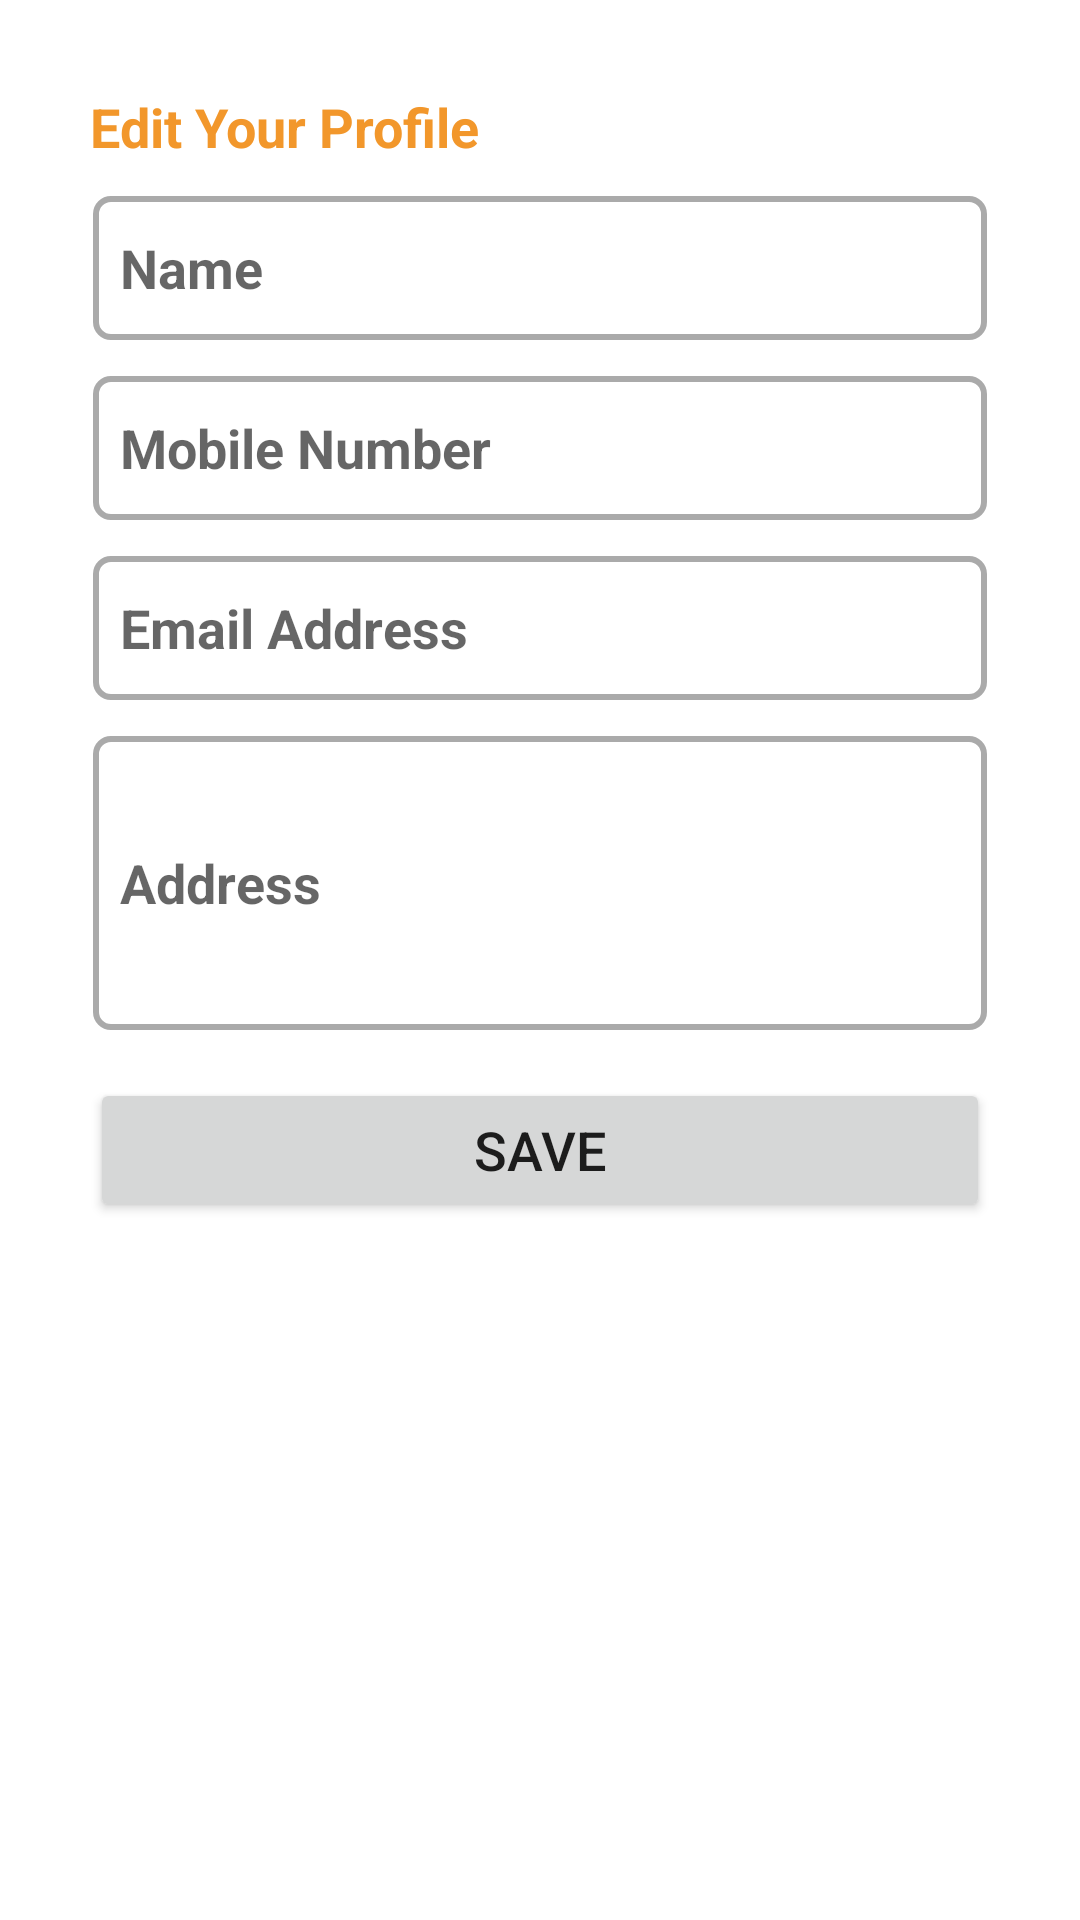

This screen was rendered from an Android layout file. Write that file and the resources it references.
<!-- AndroidManifest.xml: application theme Theme.FreshFarmNew -->
<!-- res/layout/fragment_profile.xml -->
<?xml version="1.0" encoding="utf-8"?>
<ScrollView xmlns:android="http://schemas.android.com/apk/res/android"
    xmlns:app="http://schemas.android.com/apk/res-auto"
    xmlns:tools="http://schemas.android.com/tools"
    android:layout_width="match_parent"
    android:layout_height="match_parent"
    android:background="@drawable/border"
    tools:context=".Fragments.ProfileFragments.EditProfile">

    <androidx.constraintlayout.widget.ConstraintLayout
        android:layout_width="match_parent"
        android:layout_height="match_parent">

        <TextView
            android:id="@+id/text1"
            android:layout_width="wrap_content"
            android:layout_height="wrap_content"
            android:text="Edit Your Profile"
            android:textColor="@color/main_color"
            android:textSize="18sp"
            android:textStyle="bold"
            app:layout_constraintLeft_toLeftOf="parent"
            app:layout_constraintTop_toTopOf="parent" />

        <EditText
            android:id="@+id/u_name"
            android:layout_width="0dp"
            android:layout_height="50sp"
            android:layout_marginTop="10sp"
            android:background="@drawable/border_edittext"
            android:hint="@string/hint_username"
            android:paddingLeft="10dp"
            android:textSize="18sp"
            app:layout_constraintLeft_toLeftOf="parent"
            app:layout_constraintRight_toRightOf="parent"
            app:layout_constraintTop_toBottomOf="@id/text1" />

        <EditText
            android:id="@+id/u_mob_number"
            android:layout_width="0dp"
            android:layout_height="50sp"
            android:layout_marginTop="10sp"
            android:background="@drawable/border_edittext"
            android:editable="false"
            android:focusable="false"
            android:hint="@string/hint_mobile"
            android:paddingLeft="10dp"
            android:textSize="18sp"
            app:layout_constraintLeft_toLeftOf="parent"
            app:layout_constraintRight_toRightOf="parent"
            app:layout_constraintTop_toBottomOf="@id/u_name" />

        
        
        
        
        
        
        
        
        
        
        

        <EditText
            android:id="@+id/u_email"
            android:layout_width="0dp"
            android:layout_height="50sp"
            android:layout_marginTop="10sp"
            android:background="@drawable/border_edittext"
            android:editable="false"
            android:focusable="false"
            android:hint="@string/hint_email"
            android:paddingLeft="10dp"
            android:textSize="18sp"
            app:layout_constraintLeft_toLeftOf="parent"
            app:layout_constraintRight_toRightOf="parent"
            app:layout_constraintTop_toBottomOf="@id/u_mob_number" />

        
        
        
        
        
        
        
        
        
        
        

        <EditText
            android:id="@+id/u_address"
            android:layout_width="0dp"
            android:layout_height="100sp"
            android:layout_marginTop="10sp"
            android:background="@drawable/border_edittext"
            android:hint="@string/hint_address"
            android:editable="false"
            android:focusable="false"
            android:inputType="textMultiLine"
            android:paddingLeft="10dp"
            android:textSize="18sp"
            app:layout_constraintLeft_toLeftOf="parent"
            app:layout_constraintRight_toRightOf="parent"
            app:layout_constraintTop_toBottomOf="@id/u_email" />

        <Button
            android:id="@+id/save_profile"
            android:layout_width="0dp"
            android:layout_height="wrap_content"
            android:layout_marginTop="15sp"
            android:text="Save"
            android:textSize="18sp"
            app:layout_constraintLeft_toLeftOf="parent"
            app:layout_constraintRight_toRightOf="parent"
            app:layout_constraintTop_toBottomOf="@id/u_address" />

    </androidx.constraintlayout.widget.ConstraintLayout>

</ScrollView>
<!-- resources referenced by this layout -->
<resources>
  <color name="main_color">#F2972B</color>
  <!-- drawable border (drawable) -->
  <?xml version="1.0" encoding="utf-8"?>
  <layer-list xmlns:android="http://schemas.android.com/apk/res/android" >
      <item
          android:bottom="1dp"
          android:left="1dp"
          android:right="1dp"
          android:top="1dp">
          <shape android:shape="rectangle" >
              <stroke
                  android:width="1dp"
                  android:color="#FFFFFF" />
  
              <solid android:color="#00FFFFFF" />
  
              <padding android:left="30dp"
                  android:right="30dp"
                  android:top="30dp"
                  android:bottom="30dp" />
          </shape>
      </item>
  
  </layer-list>
  <!-- drawable border_edittext (drawable) -->
  <?xml version="1.0" encoding="utf-8"?>
  <layer-list xmlns:android="http://schemas.android.com/apk/res/android" >
      <item
          android:bottom="1dp"
          android:left="1dp"
          android:right="1dp"
          android:top="1dp">
          <shape android:shape="rectangle" >
              <stroke
                  android:width="2dp"
                  android:color="@android:color/darker_gray" />
  
              <solid android:color="#FFFFFF" />
              <corners android:radius="5dp" />
          </shape>
      </item>
  
  </layer-list>
  <string name="hint_address"><b>Address</b></string>
  <string name="hint_email"><b>Email Address</b></string>
  <string name="hint_mobile"><b>Mobile Number</b></string>
  <string name="hint_username"><b>Name</b></string>
  <style name="Theme.FreshFarmNew" parent="Theme.MaterialComponents.DayNight.NoActionBar">
          
          <item name="colorPrimary">@color/main_color</item>
          <item name="colorPrimaryVariant">@color/purple_700</item>
          <item name="colorOnPrimary">@color/white</item>
          
          <item name="colorSecondary">@color/main_color</item>
          <item name="colorSecondaryVariant">@color/teal_700</item>
          <item name="colorOnSecondary">@color/black</item>
          
          <item name="android:statusBarColor" tools:targetApi="l">?attr/colorOnBackground</item>
          
  
          <item name="android:colorControlNormal">@color/main_color</item>
      </style>
  <color name="purple_700">#FF3700B3</color>
  <color name="white">#FFFFFFFF</color>
  <color name="teal_700">#FF018786</color>
  <color name="black">#FF000000</color>
</resources>
